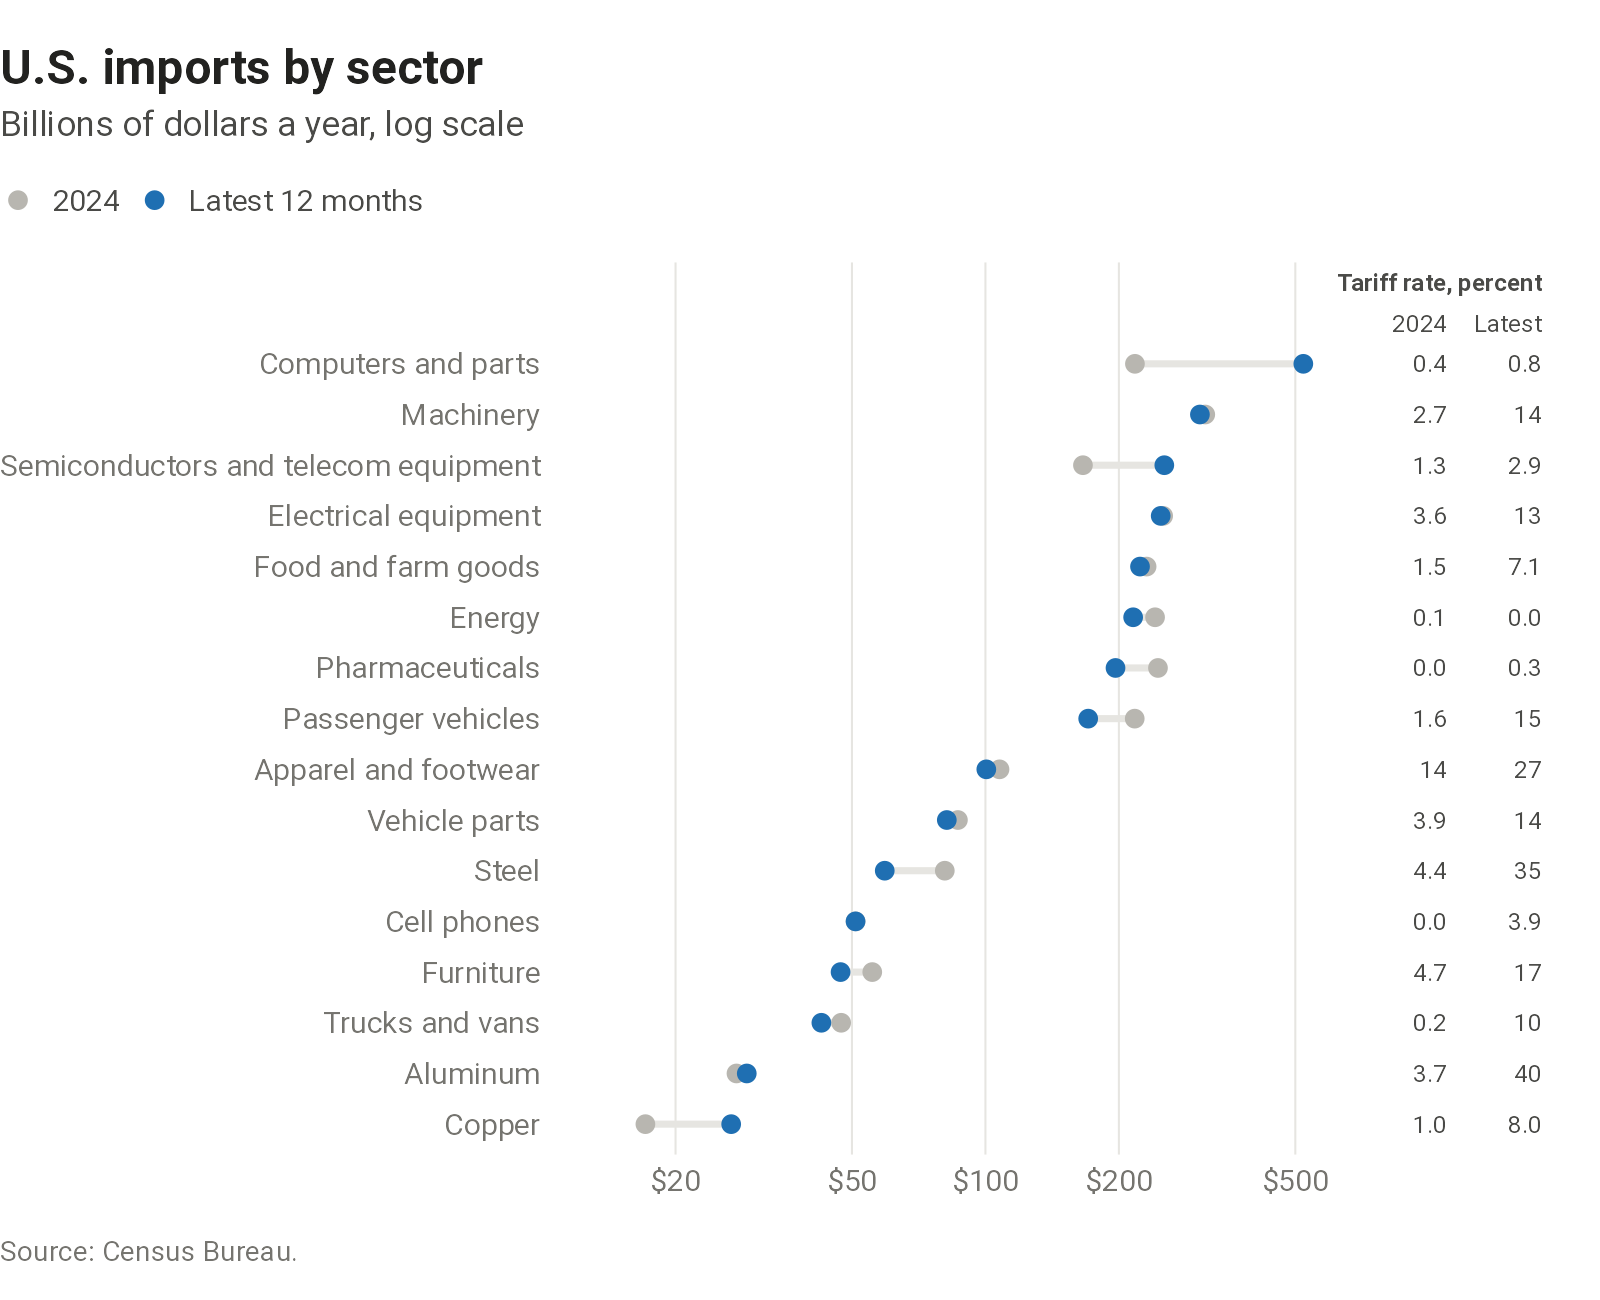

Source data for this figure (header and first rows):
sector, imports_base, imports_recent, tariff_rate_base, tariff_rate_recent
Copper, 17.1, 26.7, 1.046, 8.043
Aluminum, 27.45, 28.95, 3.676, 40.02
Trucks and vans, 47.27, 42.65, 0.238, 10.05
Furniture, 55.56, 47.12, 4.669, 16.6
Cell phones, 50.95, 50.94, 0, 3.919
Steel, 80.97, 59.28, 4.424, 35.14
Vehicle parts, 86.69, 81.82, 3.927, 13.68
Apparel and footwear, 107.6, 100.5, 14.05, 26.56
Passenger vehicles, 217.1, 170.5, 1.612, 15.45
Pharmaceuticals, 245, 196.5, 0.028, 0.339
Energy, 241.3, 215.4, 0.143, 0.047
Food and farm goods, 231, 223.2, 1.53, 7.063
Electrical equipment, 251.7, 248.5, 3.554, 13.28
Semiconductors and telecom equipment, 165.9, 253.2, 1.324, 2.87
Machinery, 313.2, 304.6, 2.728, 13.78
Computers and parts, 217.4, 521.2, 0.42, 0.763
